Photos from the image-classification dataset "USCS-Dataset" in the GitHub repository Rujiyuan/USCS-Dataset. Its 6 classes are: attack, defense, defensive, encirclement, maneuver, offensive.

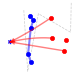
Label: defensive

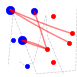
Label: attack

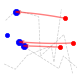
Label: offensive

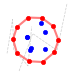
Label: encirclement

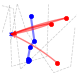
Label: defense

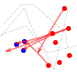
Label: maneuver
